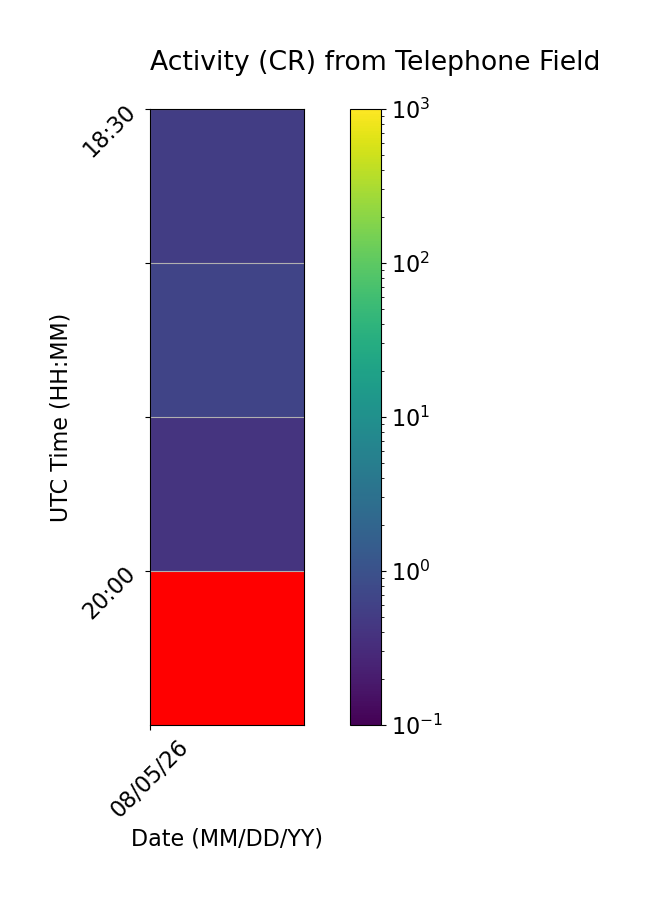

The file beside this chart, header and first rows:
Time (UTC), 08/05/26
18:30, 0.5333
19:00, 0.6667
19:30, 0.4
20:00, 
